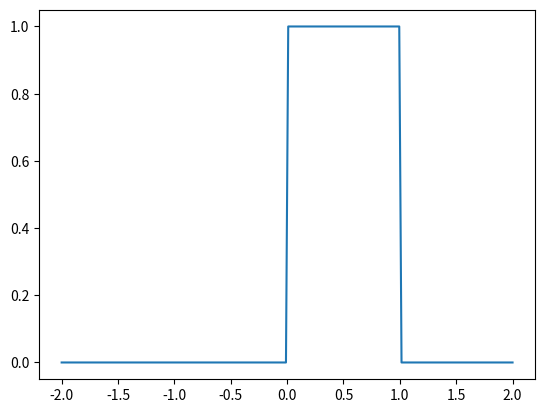

This chart was generated by the following Python code:
#osman_caelan_8_8.py

import numpy as np
from matplotlib import pyplot as plt

def sampling(f, n):

    points = np.array([k/(2**n) for k in range(2**n)])

    return f(points)


def haar_wavelets(a, x):

    #compute n, n will be an integer
    n = int(np.log2(len(a)))
    #compute the evaluation points
    evals = np.array([coef for k, coef in enumerate(a) if k / (2 ** n ) <= x and x < ( k + 1 ) / (2 ** n ) ] )
    #sum and return
    return sum(evals)


def exercise8_42( ):

    def func( t ):
        return np.sin( ( 2 * np.pi * t ) - 5 ) / np.sqrt( abs( t - ( np.pi / 20  ) ) )

    n = np.arange(1, 11)

    fig, axs = plt.subplots( 2, 5 )
    domain = np.linspace( 0, 1, 100, endpoint=False )
    i = 0
    for j in range( 2 ):
        for k in range( 5 ):
            ax = axs[ j, k ]
            ax.plot( domain, func( domain ), label='original' )
            output = []
            for x in domain:
                output.append( haar_wavelets( sampling( func, n[ i ] ), x ) )
            ax.plot( domain, np.array( output ), label = 'fn' )
            ax.set_title( 'n = ' + str( n[ i ] ) )
            ax.legend(loc='best')
            i += 1

    plt.show()


if __name__ == "__main__":

    def Haar_Father(t):

        return np.where((0 <= t) & ( t < 1), 1, 0)

    domain = np.linspace(-2, 2, 200) 

    print(Haar_Father(1))

    fig = plt.figure()
    fig.set_dpi(150)
    ax = fig.add_subplot(111)
    ax.plot(domain, Haar_Father(domain))
    plt.show()
